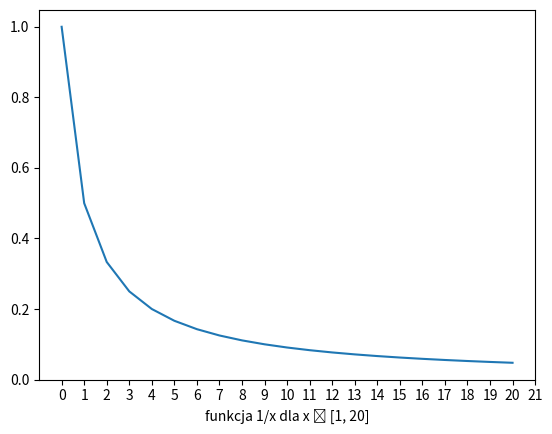

This chart was generated by the following Python code:
import matplotlib.pyplot as plt
import numpy as np
import os

# Zadanie 1
# Na wykresie wyświetl wykres liniowy funkcji f(x) = 1/x dla x ϵ [1, 20].
# Dodaj etykietę do linii wykresu i wyświetl legendę.
# Dodaj odpowiednie etykiety do osi wykresu (‘x’, ’f(x)’) oraz ustaw zakres osi na (0, 1) oraz (1, długość wektora x).
a=[]
for i in range(1,22):
    a.append(1/i)
plt.plot(a)
plt.xlabel('funkcja 1/x dla x ϵ [1, 20]')
plt.xticks(np.arange(0, 22, step=1))
plt.show()